Dataset: data (GitHub, Beulla/ml_pipelines_summative). Classes: dyslexic, non dyslexic.

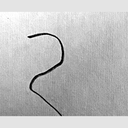
Label: dyslexic

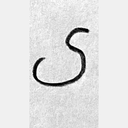
Label: dyslexic

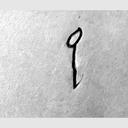
Label: dyslexic

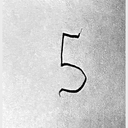
Label: dyslexic

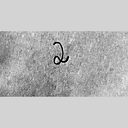
Label: non dyslexic

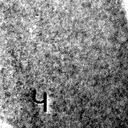
Label: non dyslexic
